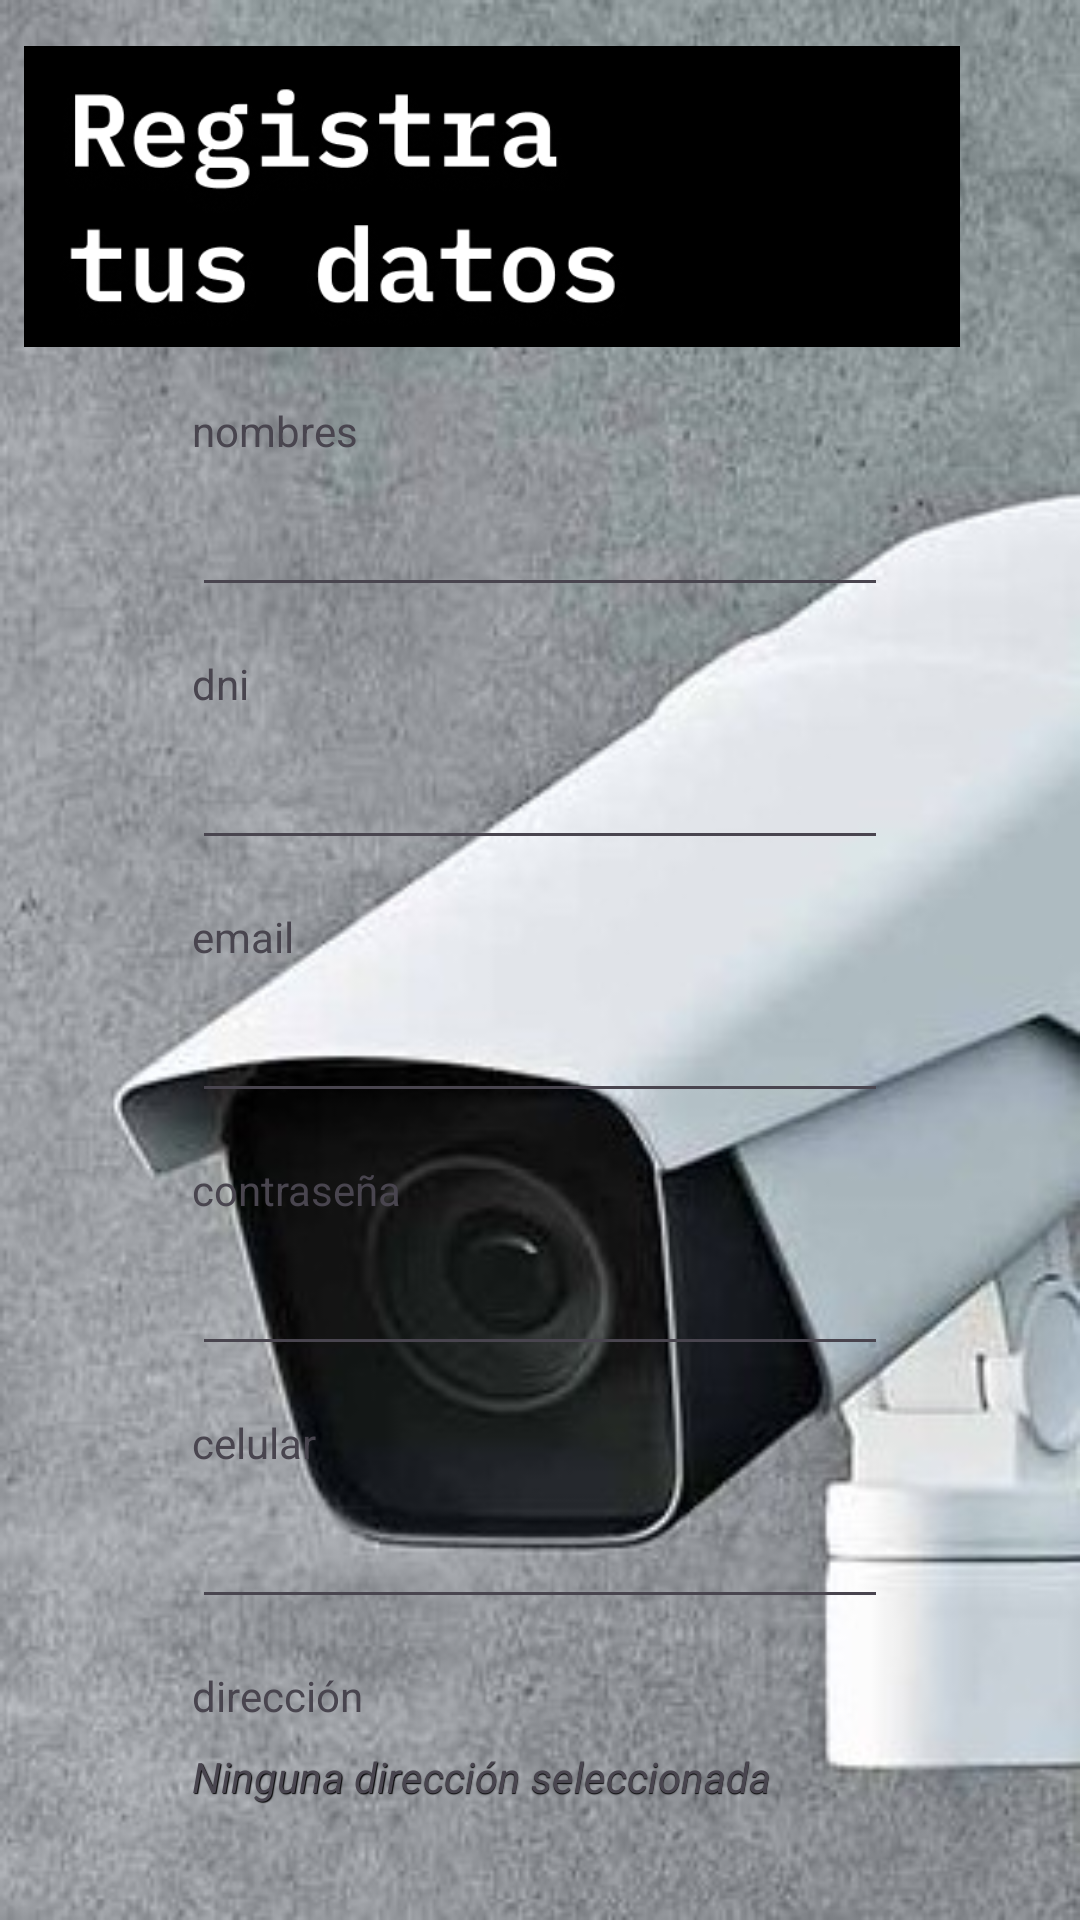

Write the Android layout XML for this screen, with the resource values it uses.
<!-- AndroidManifest.xml: application theme Theme.CameraSecure -->
<!-- res/layout/activity_registro.xml -->
<?xml version="1.0" encoding="utf-8"?>
<androidx.constraintlayout.widget.ConstraintLayout xmlns:android="http://schemas.android.com/apk/res/android"
    xmlns:app="http://schemas.android.com/apk/res-auto"
    xmlns:tools="http://schemas.android.com/tools"
    android:layout_width="match_parent"
    android:layout_height="match_parent"
    android:background="@drawable/fondo"
    tools:context=".Registro">

    <ImageView
        android:id="@+id/line"
        android:layout_width="0dp"
        android:layout_height="5dp"
        android:layout_marginStart="64dp"
        android:layout_marginEnd="64dp"
        android:src="@drawable/line"
        app:layout_constraintBottom_toBottomOf="parent"
        app:layout_constraintEnd_toEndOf="parent"
        app:layout_constraintHorizontal_bias="0.0"
        app:layout_constraintStart_toStartOf="parent"></ImageView>

    <ImageView
        android:id="@+id/box"
        android:layout_width="0dp"
        android:layout_height="555dp"
        android:layout_marginStart="32dp"
        android:layout_marginTop="8dp"
        android:layout_marginEnd="32dp"

        android:layout_marginBottom="120dp"
        android:src="@drawable/box"
        app:layout_constraintBottom_toBottomOf="parent"
        app:layout_constraintEnd_toEndOf="parent"
        app:layout_constraintHorizontal_bias="0.0"
        app:layout_constraintStart_toStartOf="parent"
        app:layout_constraintTop_toBottomOf="@+id/imageView5"
        app:layout_constraintVertical_bias="0.117"></ImageView>

    <TextView
        android:id="@+id/textView8"
        android:layout_width="wrap_content"
        android:layout_height="wrap_content"
        android:layout_marginStart="64dp"
        android:layout_marginTop="16dp"
        android:text="email"
        app:layout_constraintStart_toStartOf="parent"
        app:layout_constraintTop_toBottomOf="@+id/register_dni" />

    <TextView
        android:id="@+id/textView10"
        android:layout_width="wrap_content"
        android:layout_height="wrap_content"
        android:layout_marginStart="64dp"
        android:layout_marginTop="16dp"
        android:text="contraseña"
        app:layout_constraintStart_toStartOf="parent"
        app:layout_constraintTop_toBottomOf="@+id/register_email" />

    <TextView
        android:id="@+id/textView2"
        android:layout_width="wrap_content"
        android:layout_height="wrap_content"
        android:layout_marginStart="64dp"
        android:layout_marginTop="16dp"
        android:text="celular"
        app:layout_constraintStart_toStartOf="parent"
        app:layout_constraintTop_toBottomOf="@+id/register_password" />

    <ImageView
        android:id="@+id/imageView4"
        android:layout_width="0dp"
        android:layout_height="0dp"
        app:srcCompat="@drawable/logo"
        tools:layout_editor_absoluteX="29dp"
        tools:layout_editor_absoluteY="100dp" />

    <ImageView
        android:id="@+id/imageView5"
        android:layout_width="312dp"
        android:layout_height="111dp"
        android:layout_marginStart="32dp"
        android:layout_marginTop="10dp"
        android:layout_marginEnd="64dp"
        app:layout_constraintEnd_toEndOf="parent"
        app:layout_constraintStart_toStartOf="parent"
        app:layout_constraintTop_toTopOf="parent"
        app:srcCompat="@drawable/texto_registro" />

    <TextView
        android:id="@+id/textView3"
        android:layout_width="wrap_content"
        android:layout_height="wrap_content"
        android:layout_marginStart="64dp"
        android:layout_marginTop="16dp"
        android:text="dni"
        app:layout_constraintStart_toStartOf="parent"
        app:layout_constraintTop_toBottomOf="@+id/register_nombre" />

    <TextView
        android:id="@+id/textView7"
        android:layout_width="wrap_content"
        android:layout_height="wrap_content"
        android:layout_marginStart="64dp"
        android:layout_marginTop="24dp"
        android:text="nombres"
        app:layout_constraintStart_toStartOf="parent"
        app:layout_constraintTop_toTopOf="@+id/box" />

    <Button
        android:id="@+id/login_btn"
        android:layout_width="285dp"
        android:layout_height="65dp"
        android:layout_marginStart="64dp"
        android:layout_marginTop="8dp"
        android:layout_marginEnd="64dp"
        android:backgroundTint="#000000"
        android:onClick="registroUsuario"
        android:text="Regístrate"
        android:textColorHint="#920011"
        android:textColorLink="#0FFFFF"
        android:textSize="20sp"
        app:layout_constraintEnd_toEndOf="parent"
        app:layout_constraintHorizontal_bias="1.0"
        app:layout_constraintStart_toStartOf="parent"
        app:layout_constraintTop_toBottomOf="@+id/box"
        app:strokeColor="#000000"
        app:strokeWidth="1dp" />

    <EditText
        android:id="@+id/register_dni"
        android:layout_width="0dp"
        android:layout_height="wrap_content"
        android:layout_marginStart="64dp"
        android:layout_marginTop="8dp"
        android:layout_marginEnd="64dp"
        android:ems="10"
        android:inputType="textPersonName"
        app:layout_constraintEnd_toEndOf="parent"
        app:layout_constraintStart_toStartOf="parent"
        app:layout_constraintTop_toBottomOf="@+id/textView3" />

    <EditText
        android:id="@+id/register_email"
        android:layout_width="0dp"
        android:layout_height="wrap_content"
        android:layout_marginStart="64dp"
        android:layout_marginTop="8dp"
        android:layout_marginEnd="64dp"
        android:ems="10"
        android:inputType="textEmailAddress"
        app:layout_constraintEnd_toEndOf="parent"
        app:layout_constraintStart_toStartOf="parent"
        app:layout_constraintTop_toBottomOf="@+id/textView8" />

    <EditText
        android:id="@+id/register_password"
        android:layout_width="0dp"
        android:layout_height="wrap_content"
        android:layout_marginStart="64dp"
        android:layout_marginTop="8dp"
        android:layout_marginEnd="64dp"
        android:ems="10"
        android:inputType="textPassword"
        app:layout_constraintEnd_toEndOf="parent"
        app:layout_constraintStart_toStartOf="parent"
        app:layout_constraintTop_toBottomOf="@+id/textView10" />

    <EditText
        android:id="@+id/register_nombre"
        android:layout_width="0dp"
        android:layout_height="wrap_content"
        android:layout_marginStart="64dp"
        android:layout_marginTop="8dp"
        android:layout_marginEnd="64dp"
        android:ems="10"
        android:inputType="textPersonName"
        app:layout_constraintEnd_toEndOf="parent"
        app:layout_constraintStart_toStartOf="parent"
        app:layout_constraintTop_toBottomOf="@+id/textView7" />

    <EditText
        android:id="@+id/register_celular"
        android:layout_width="0dp"
        android:layout_height="wrap_content"
        android:layout_marginStart="64dp"
        android:layout_marginTop="8dp"
        android:layout_marginEnd="64dp"
        android:ems="10"
        android:inputType="phone"
        app:layout_constraintEnd_toEndOf="parent"
        app:layout_constraintStart_toStartOf="parent"
        app:layout_constraintTop_toBottomOf="@+id/textView2" />

    <TextView
        android:id="@+id/textView9"
        android:layout_width="wrap_content"
        android:layout_height="wrap_content"
        android:layout_marginStart="64dp"
        android:layout_marginTop="16dp"
        android:text="dirección"
        app:layout_constraintStart_toStartOf="parent"
        app:layout_constraintTop_toBottomOf="@+id/register_celular" />

    <TextView
        android:id="@+id/register_direccion"
        android:layout_width="0dp"
        android:layout_height="wrap_content"
        android:layout_marginStart="64dp"
        android:layout_marginTop="8dp"
        android:layout_marginEnd="64dp"
        android:onClick="obtenerDireccion"
        android:shadowColor="#000000"
        android:shadowDx="0.5"
        android:shadowDy="0.5"
        android:shadowRadius="0.24"
        android:text="Ninguna dirección seleccionada"
        android:textStyle="italic"
        app:layout_constraintEnd_toEndOf="parent"
        app:layout_constraintStart_toStartOf="parent"
        app:layout_constraintTop_toBottomOf="@+id/textView9" />

</androidx.constraintlayout.widget.ConstraintLayout>
<!-- resources referenced by this layout -->
<resources>
  <!-- drawable fondo: jpg bitmap (drawable, 65655 bytes) -->
  <!-- drawable logo: png bitmap (drawable, 47802 bytes) -->
  <!-- drawable texto_registro: png bitmap (drawable, 20841 bytes) -->
  <style name="Theme.CameraSecure" parent="Theme.Material3.DayNight">
          
          <item name="colorPrimary">@color/black</item>
          <item name="colorPrimaryVariant">#3C3C3C</item>
          <item name="colorOnPrimary">@color/white</item>
          
          <item name="colorSecondary">@color/white</item>
          <item name="colorSecondaryVariant">@color/white</item>
          <item name="colorOnSecondary">@color/black</item>
          
          <item name="android:statusBarColor" tools:targetApi="l">?attr/colorPrimaryVariant</item>
          
      </style>
  <color name="black">#FF000000</color>
  <color name="white">#FFFFFFFF</color>
</resources>
